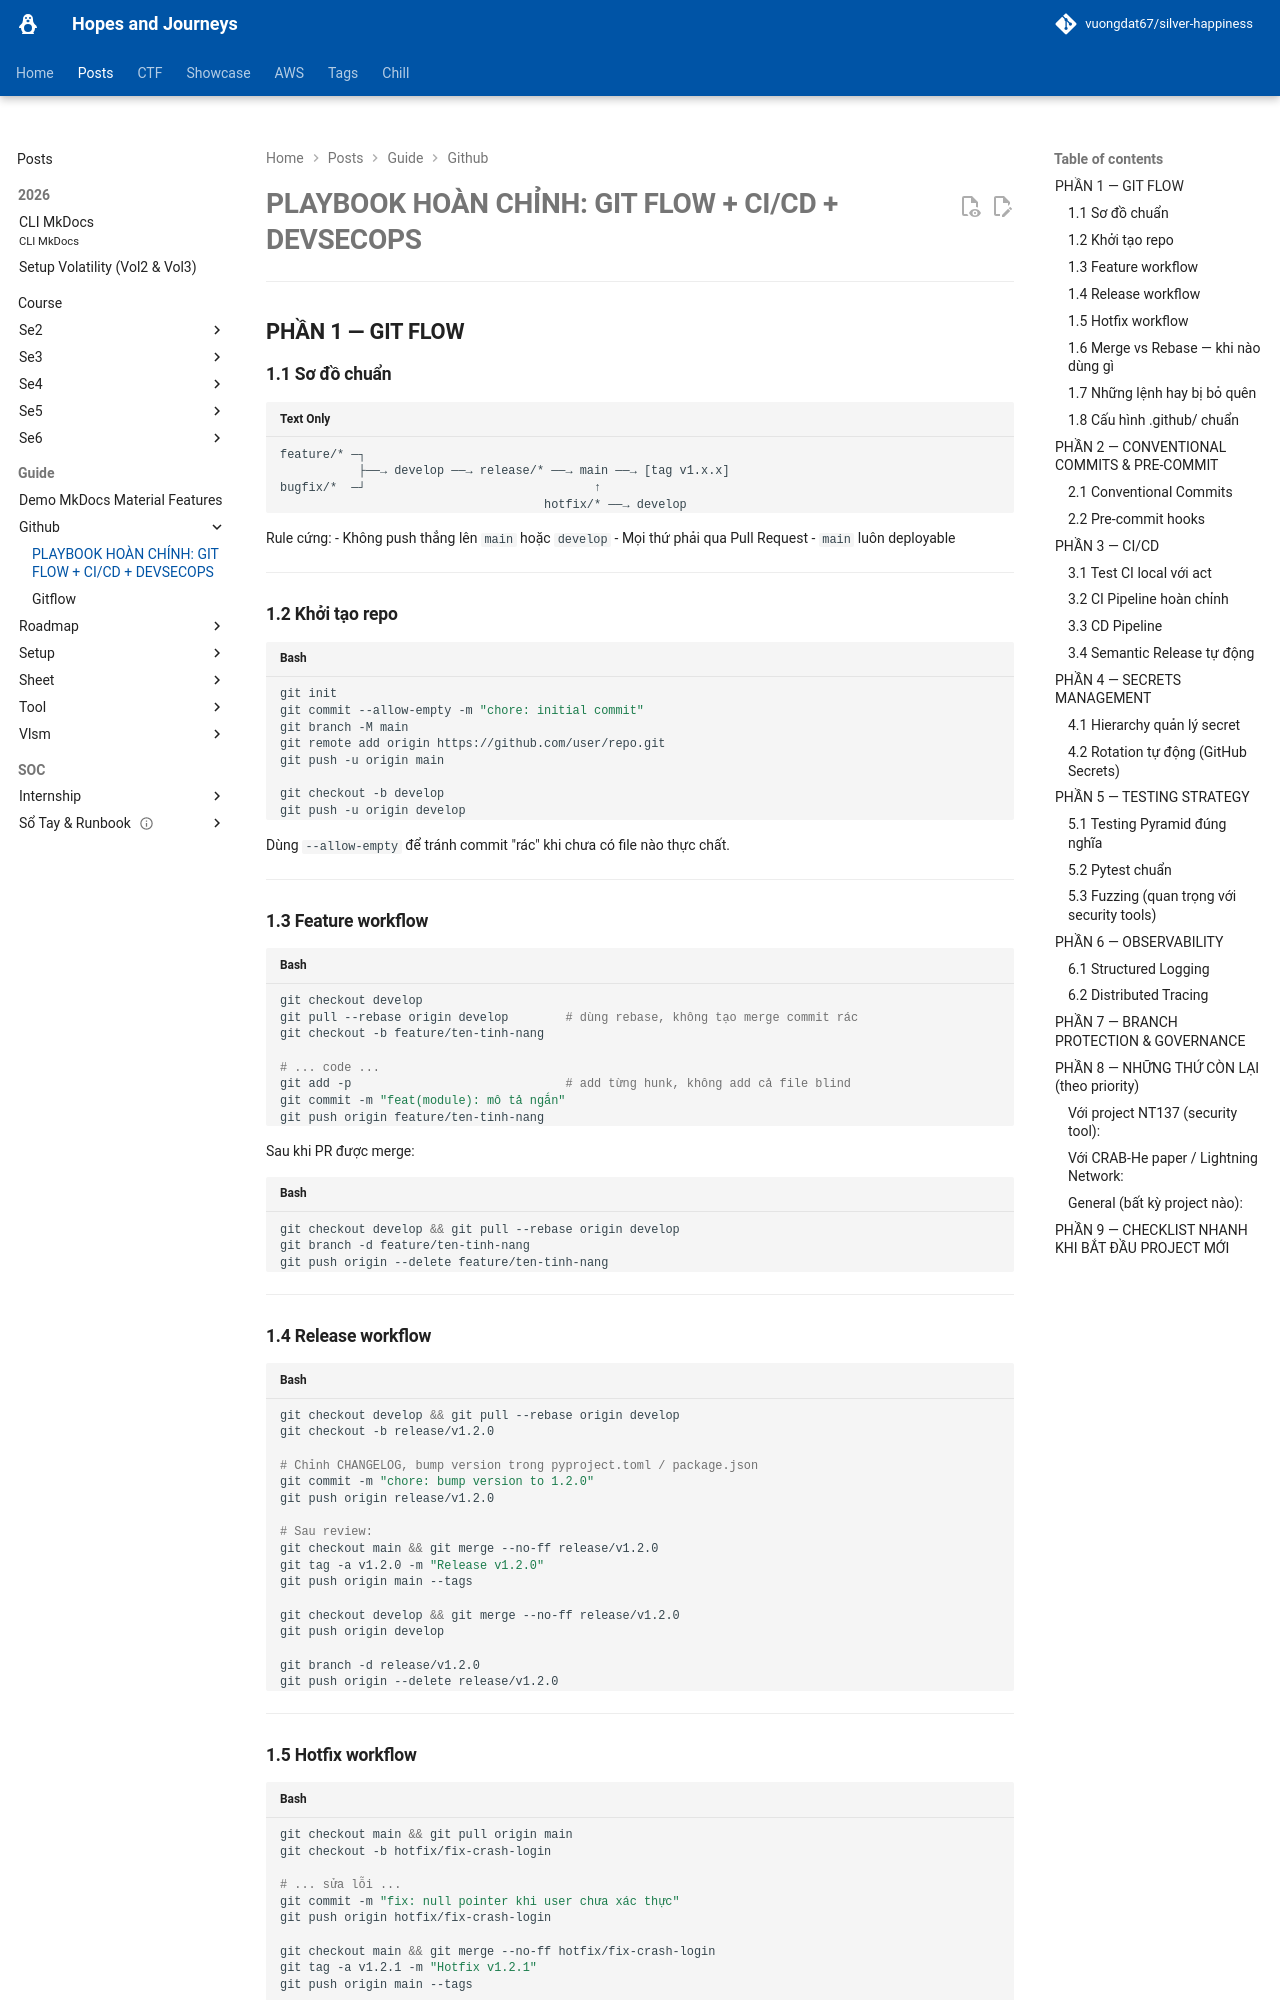

repository: vuongdat67/silver-happiness · page: posts/guide/github/flow/index.html · generator: mkdocs

# PLAYBOOK HOÀN CHỈNH: GIT FLOW + CI/CD + DEVSECOPS

---

## PHẦN 1 — GIT FLOW

### 1.1 Sơ đồ chuẩn

```
feature/* ─┐
           ├──→ develop ──→ release/* ──→ main ──→ [tag v1.x.x]
bugfix/*  ─┘                                ↑
                                     hotfix/* ──→ develop
```

Rule cứng:
- Không push thẳng lên `main` hoặc `develop`
- Mọi thứ phải qua Pull Request
- `main` luôn deployable

---

### 1.2 Khởi tạo repo

```bash
git init
git commit --allow-empty -m "chore: initial commit"
git branch -M main
git remote add origin https://github.com/user/repo.git
git push -u origin main

git checkout -b develop
git push -u origin develop
```

Dùng `--allow-empty` để tránh commit "rác" khi chưa có file nào thực chất.

---

### 1.3 Feature workflow

```bash
git checkout develop
git pull --rebase origin develop        # dùng rebase, không tạo merge commit rác
git checkout -b feature/ten-tinh-nang

# ... code ...
git add -p                              # add từng hunk, không add cả file blind
git commit -m "feat(module): mô tả ngắn"
git push origin feature/ten-tinh-nang
```

Sau khi PR được merge:
```bash
git checkout develop && git pull --rebase origin develop
git branch -d feature/ten-tinh-nang
git push origin --delete feature/ten-tinh-nang
```

---

### 1.4 Release workflow

```bash
git checkout develop && git pull --rebase origin develop
git checkout -b release/v1.2.0

# Chỉnh CHANGELOG, bump version trong pyproject.toml / package.json
git commit -m "chore: bump version to 1.2.0"
git push origin release/v1.2.0

# Sau review:
git checkout main && git merge --no-ff release/v1.2.0
git tag -a v1.2.0 -m "Release v1.2.0"
git push origin main --tags

git checkout develop && git merge --no-ff release/v1.2.0
git push origin develop

git branch -d release/v1.2.0
git push origin --delete release/v1.2.0
```

---

### 1.5 Hotfix workflow

```bash
git checkout main && git pull origin main
git checkout -b hotfix/fix-crash-login

# ... sửa lỗi ...
git commit -m "fix: null pointer khi user chưa xác thực"
git push origin hotfix/fix-crash-login

git checkout main && git merge --no-ff hotfix/fix-crash-login
git tag -a v1.2.1 -m "Hotfix v1.2.1"
git push origin main --tags

git checkout develop && git merge --no-ff hotfix/fix-crash-login
git push origin develop

git branch -d hotfix/fix-crash-login
git push origin --delete hotfix/fix-crash-login
```

---
